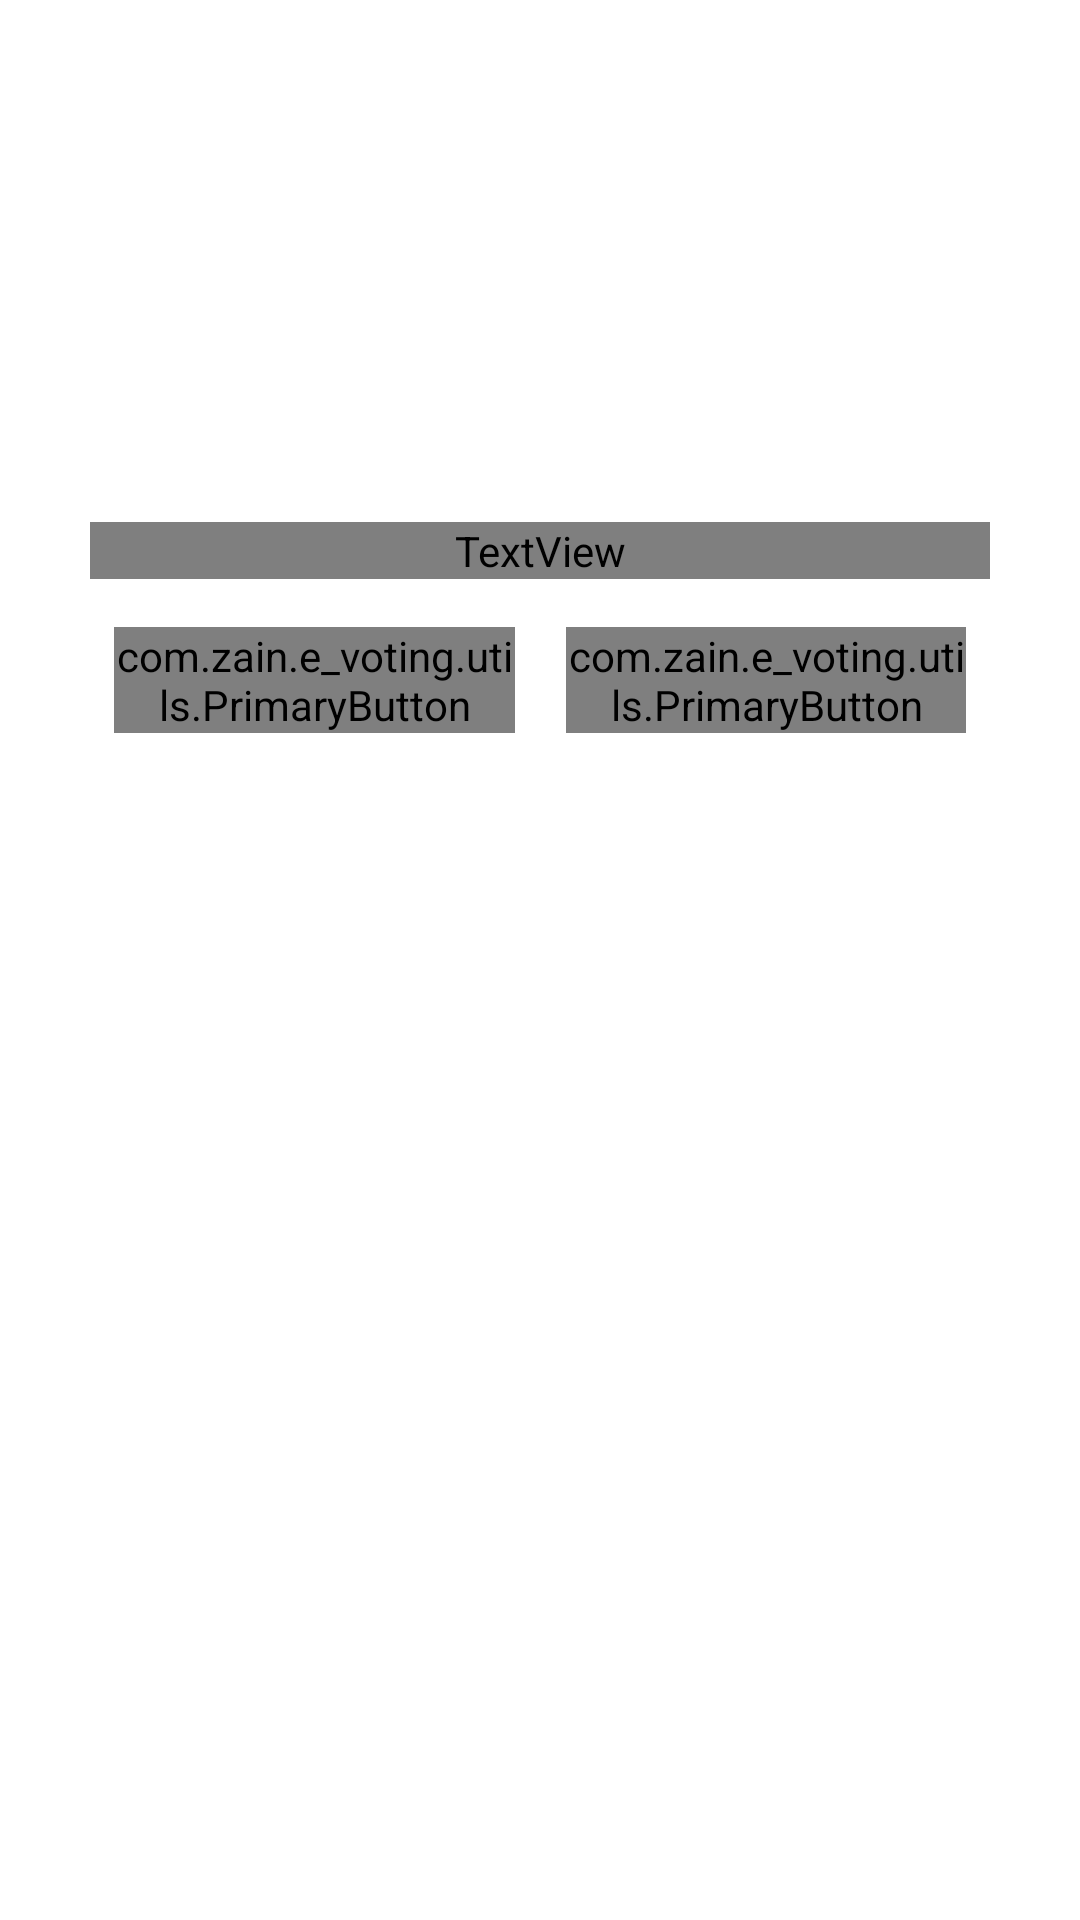

Layout XML and referenced resources for this Android screen:
<!-- AndroidManifest.xml: application theme Theme.EVoting -->
<!-- res/layout/fragment_fix_voting.xml -->
<?xml version="1.0" encoding="utf-8"?>
<androidx.constraintlayout.widget.ConstraintLayout xmlns:android="http://schemas.android.com/apk/res/android"
    xmlns:app="http://schemas.android.com/apk/res-auto"
    xmlns:tools="http://schemas.android.com/tools"
    android:layout_width="match_parent"
    android:layout_height="match_parent"
    android:background="@color/white">


    <ImageView
        android:id="@+id/iv_warning"
        android:layout_width="150dp"
        android:layout_height="150dp"
        android:layout_marginTop="24dp"
        android:src="@drawable/warning"
        app:layout_constraintEnd_toEndOf="parent"
        app:layout_constraintStart_toStartOf="parent"
        app:layout_constraintTop_toTopOf="parent" />
    <ProgressBar
        android:id="@+id/progressBar"
        android:layout_width="wrap_content"
        android:layout_height="wrap_content"
        android:translationZ="90dp"
        android:visibility="gone"
        app:layout_constraintBottom_toBottomOf="parent"
        app:layout_constraintEnd_toEndOf="parent"
        app:layout_constraintStart_toStartOf="parent"
        app:layout_constraintTop_toTopOf="parent"
        tools:visibility="visible" />

    <TextView
        android:id="@+id/tv_warning"
        android:layout_width="300dp"
        android:layout_height="wrap_content"
        android:fontFamily="@font/poppins"
        android:text="@string/text_warning"
        android:textAlignment="center"
        app:layout_constraintEnd_toEndOf="@+id/iv_warning"
        app:layout_constraintStart_toStartOf="@+id/iv_warning"
        app:layout_constraintTop_toBottomOf="@+id/iv_warning" />

    <View
        android:id="@+id/view"
        android:layout_width="1dp"
        android:layout_height="50dp"
        app:layout_constraintEnd_toEndOf="@+id/tv_warning"
        app:layout_constraintStart_toStartOf="@+id/tv_warning"
        app:layout_constraintTop_toBottomOf="@+id/tv_warning" />

    <com.zain.e_voting.utils.PrimaryButton
        android:id="@+id/btn_fix_no"
        android:layout_width="0dp"
        android:layout_height="wrap_content"
        android:layout_marginStart="8dp"
        android:layout_marginTop="16dp"
        android:layout_marginEnd="8dp"
        android:text="Tidak"
        android:textColor="@color/white"
        android:fontFamily="@font/poppins"
        app:layout_constraintEnd_toStartOf="@+id/view"
        app:layout_constraintStart_toStartOf="@+id/tv_warning"
        app:layout_constraintTop_toBottomOf="@+id/tv_warning" />

    <com.zain.e_voting.utils.PrimaryButton
        android:id="@+id/btn_fix_yes"
        android:layout_width="0dp"
        android:layout_height="wrap_content"
        android:layout_marginStart="8dp"
        android:layout_marginTop="16dp"
        android:layout_marginEnd="8dp"
        android:text="Ya"
        android:textColor="@color/white"
        android:fontFamily="@font/poppins"
        app:layout_constraintStart_toEndOf="@+id/view"
        app:layout_constraintEnd_toEndOf="@+id/tv_warning"
        app:layout_constraintTop_toBottomOf="@+id/tv_warning" />

</androidx.constraintlayout.widget.ConstraintLayout>
<!-- resources referenced by this layout -->
<resources>
  <color name="white">#FFFFFFFF</color>
  <string name="text_warning">"Apakah kamu yakin dengan pilihanmu? "</string>
  <style name="Theme.EVoting" parent="Base.Theme.EVoting" />
  <style name="Base.Theme.EVoting" parent="Theme.Material3.DayNight.NoActionBar">
          
          
      </style>
</resources>
